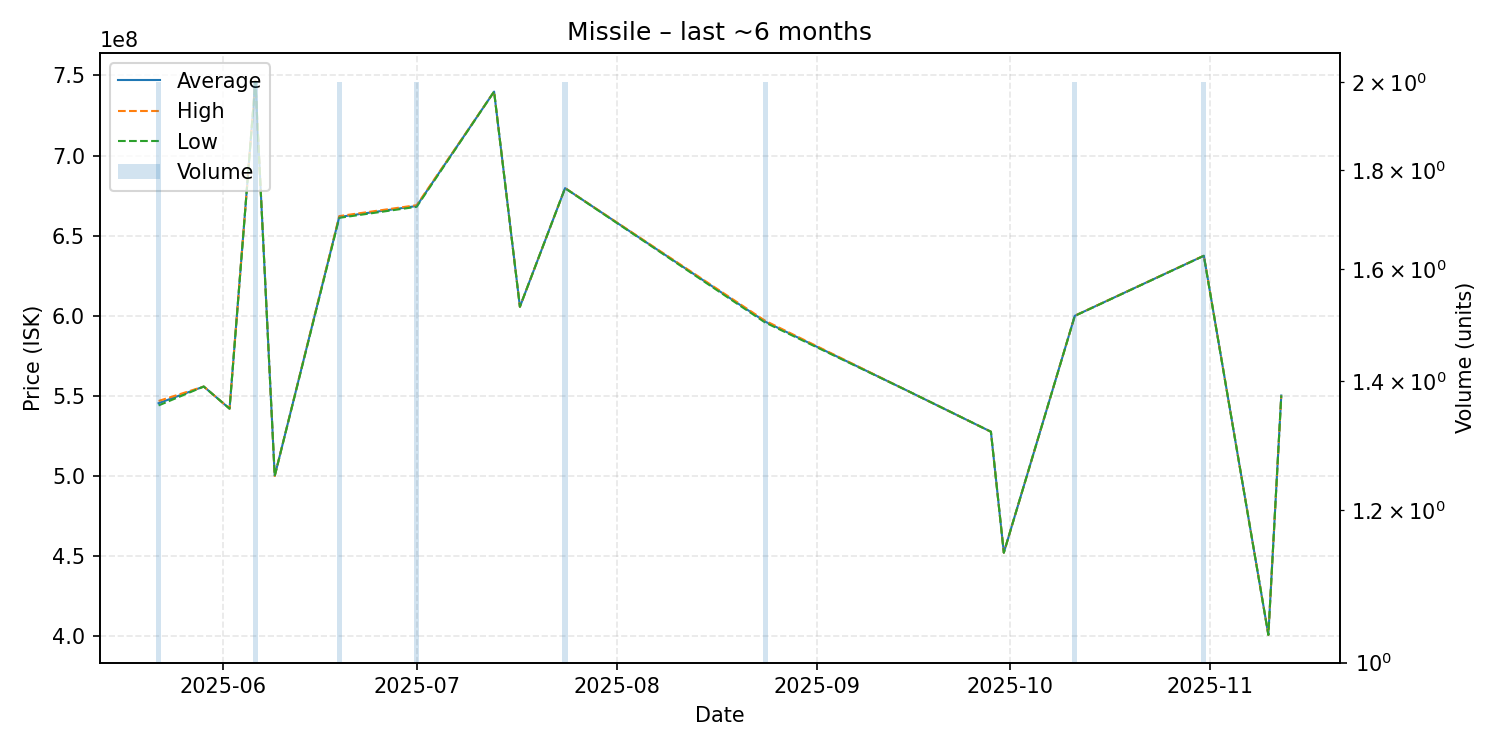

Values plotted in this chart, from the file beside it:
date, average, highest, lowest, order_count, volume
2025-05-22, 545400000, 546800000, 544000000, 2, 2
2025-05-29, 555800000, 555800000, 555800000, 1, 1
2025-06-02, 542000000, 542000000, 542000000, 1, 1
2025-06-06, 746450000, 746700000, 746200000, 2, 2
2025-06-09, 500000000, 500000000, 500000000, 1, 1
2025-06-19, 661650000, 662200000, 661100000, 2, 2
2025-07-01, 668500000, 669000000, 668000000, 2, 2
2025-07-13, 739900000, 739900000, 739900000, 1, 1
2025-07-17, 605600000, 605600000, 605600000, 1, 1
2025-07-24, 679650000, 679700000, 679600000, 2, 2
2025-08-24, 596350000, 596900000, 595800000, 2, 2
2025-09-15, 553300000, 553300000, 553300000, 1, 1
2025-09-28, 527600000, 527600000, 527600000, 1, 1
2025-09-30, 452100000, 452100000, 452100000, 1, 1
2025-10-11, 599950000, 600000000, 599900000, 2, 2
2025-10-31, 637450000, 637500000, 637400000, 2, 2
2025-11-10, 400800000, 400800000, 400800000, 1, 1
2025-11-12, 550200000, 550200000, 550200000, 1, 1
